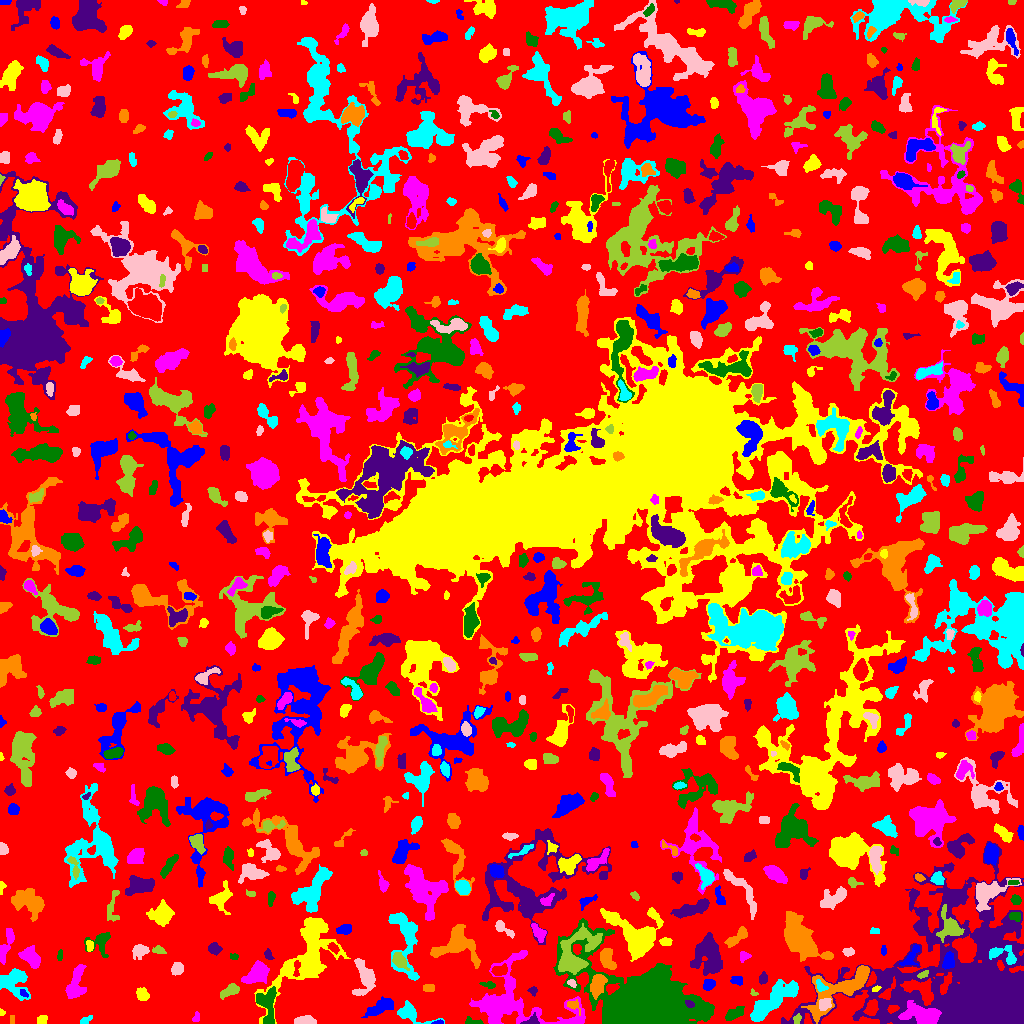

The data file committed next to this chart (first rows):
ID, X, Y, A, B, theta, total_flux, mu_max, mu_median, mu_mean, R_fwhm, R_e, R10, R90, x_start, x_end, y_start, y_end, area, greylevel
0, 508.1, 519.1, 299.9, 293.5, 1.035, 1116085, 10.0, 1.0, 1.598, 74.19, 223.1, 83.88, 363.1, 0, 1023, 0, 1023, 698355, 1.598
1, 438.5, 0.9143, 2.707, 0.9274, 0.05332, 70.0, 4.0, 1.5, 1.667, 2.585, 1.784, 0.5642, 2.985, 431, 443, 0, 4, 42, 6.667
2, 42.32, 4.164, 2.738, 2.12, 0.3578, 165.0, 4.0, 2.0, 1.854, 4.107, 2.877, 1.128, 4.583, 37, 47, 0, 8, 89, 4.854
3, 196.1, 5.912, 2.802, 1.671, 1.2, 114.0, 3.0, 2.0, 1.781, 3.568, 2.646, 0.9772, 4.029, 192, 199, 2, 12, 64, 7.781
4, 472.7, 1.679, 5.165, 1.645, -0.1168, 140.0, 4.0, 2.0, 1.556, 3.827, 2.985, 1.128, 4.583, 465, 483, 0, 7, 90, 5.556
5, 531.7, 2.466, 3.761, 2.188, 0.3443, 384.0, 8.0, 3.0, 3.623, 4.029, 3.038, 1.128, 4.82, 520, 539, 0, 11, 106, 10.62
6, 12.5, 3.5, 2.291, 1.118, -0.0, 32.0, 1.0, 1.0, 0.7111, 3.192, 2.185, 0.9772, 2.985, 10, 14, 0, 8, 45, 4.711
7, 85.67, 3.188, 3.583, 1.631, 0.538, 144.0, 4.0, 2.0, 1.823, 4.068, 2.932, 1.128, 4.406, 80, 92, 0, 8, 79, 4.823
8, 305.8, 2.866, 5.909, 2.012, -0.05462, 538.0, 8.0, 3.0, 3.222, 4.652, 4.107, 1.493, 6.283, 294, 316, 0, 8, 167, 7.222
9, 797, 4.646, 2.536, 1.853, 1.186, 147.0, 4.0, 2.0, 2.13, 4.146, 2.764, 0.9772, 4.107, 793, 801, 0, 10, 69, 8.13
10, 871, 14.95, 3.938, 2.513, 1.331, 376.0, 5.0, 2.0, 2.089, 4.549, 3.949, 1.493, 6.283, 863, 878, 8, 24, 180, 9.089
11, 381.2, 16.8, 7.543, 2.871, 0.4688, 942.0, 7.0, 2.0, 2.812, 6.206, 5.47, 2.111, 8.649, 361, 393, 6, 27, 335, 5.812
12, 1.28, 10.68, 1.529, 1.183, -1.538, 50.0, 3.0, 1.0, 1.429, 2.326, 1.596, 0.5642, 2.523, 0, 5, 8, 15, 35, 5.429
13, 922.8, 7.997, 9.359, 4.276, -0.1655, 2980, 11.0, 5.0, 5.017, 8.777, 7.203, 2.985, 11.41, 898, 941, 0, 23, 594, 16.02
14, 734.4, 10.05, 5.15, 2.386, 0.444, 477.0, 5.0, 3.0, 2.459, 5.585, 4.442, 1.693, 6.747, 725, 744, 3, 17, 194, 5.459
15, 689.1, 19.44, 2.202, 1.542, -0.8952, 121.0, 5.0, 2.0, 1.891, 2.706, 2.257, 0.7979, 3.523, 685, 694, 16, 23, 64, 14.89
16, 573.4, 18.29, 3.823, 2.361, -0.6317, 170.0, 4.0, 1.0, 1.589, 4.029, 3.141, 1.128, 5.046, 567, 580, 8, 24, 107, 7.589
17, 408.6, 10.81, 8.22, 3.887, -0.3631, 993.0, 8.0, 2.0, 3.074, 6.024, 4.983, 1.954, 8.368, 397, 444, 0, 23, 323, 6.074
18, 825.1, 19.6, 3.557, 2.795, 0.8305, 285.0, 4.0, 2.0, 2.036, 5.528, 3.827, 1.596, 5.917, 819, 831, 13, 25, 140, 10.04
19, 230.5, 32.98, 5.183, 2.424, 0.4835, 549.0, 8.0, 3.0, 2.889, 4.146, 4.222, 1.493, 6.794, 220, 239, 24, 40, 190, 5.889
20, 453.9, 25.75, 5.009, 2.856, -0.9326, 1047, 9.0, 3.0, 3.849, 5.698, 4.754, 1.871, 7.632, 446, 463, 16, 36, 272, 7.849
21, 23.91, 30.63, 2.686, 1.028, -0.7661, 46.0, 3.0, 1.0, 0.8214, 1.784, 1.871, 0.5642, 3.09, 20, 28, 26, 34, 56, 7.821
22, 142.3, 28.86, 3.303, 2.618, -0.7657, 401.0, 6.0, 3.0, 2.709, 5.046, 3.742, 1.493, 5.809, 136, 149, 23, 36, 148, 5.709
23, 75.39, 40.42, 9.514, 3.512, 1.314, 1054, 6.0, 3.0, 2.546, 8.137, 6.333, 2.523, 9.805, 65, 86, 25, 59, 414, 5.546
24, 267.5, 16.92, 10.57, 4.464, -1.479, 1028, 6.0, 2.0, 2.396, 7.818, 6.308, 2.394, 9.723, 256, 276, 0, 37, 429, 7.396
25, 532.8, 32.7, 2.302, 1.937, -0.1062, 155.0, 5.0, 2.0, 2.279, 2.877, 2.523, 0.9772, 3.989, 527, 537, 27, 37, 68, 6.279
26, 428.7, 35.5, 2.217, 1.915, 1.4554161240695703e-12, 144.0, 4.0, 1.0, 1.6, 3.568, 2.585, 0.9772, 4.26, 423, 434, 32, 39, 90, 5.6
27, 820.3, 37.39, 3.337, 2.011, -0.8735, 218.0, 5.0, 2.0, 2.271, 3.385, 2.985, 1.128, 4.754, 816, 828, 32, 44, 96, 11.27
28, 365.2, 45.03, 8.71, 5.281, 1.549, 1317, 9.0, 2.0, 2.814, 5.14, 6.232, 2.257, 10.28, 352, 375, 28, 65, 468, 6.814
29, 753.7, 30.37, 2.082, 1.471, -0.5827, 92.0, 4.0, 2.0, 2.244, 3.192, 2.034, 0.7979, 3.09, 750, 758, 28, 35, 41, 7.244
30, 325.3, 20.9, 12.5, 4.339, -0.4481, 2972, 10.0, 4.0, 3.916, 9.491, 8.612, 3.241, 13.34, 294, 349, 9, 38, 759, 6.916
31, 708.5, 38.29, 3.054, 2.471, 0.5593, 331.0, 5.0, 3.0, 2.627, 4.652, 3.478, 1.382, 5.323, 703, 715, 33, 44, 126, 6.627
32, 875.6, 34.36, 2.284, 1.257, 0.4271, 75.0, 3.0, 2.0, 1.63, 2.985, 2.257, 0.7979, 3.29, 872, 881, 32, 38, 46, 9.63
33, 256.3, 50.37, 6.943, 3.849, 0.7387, 1229, 8.0, 2.0, 2.976, 6.794, 5.863, 2.257, 9.558, 241, 269, 40, 63, 413, 6.976
34, 489.1, 38.76, 3.495, 1.538, -0.1739, 117.0, 4.0, 1.0, 1.36, 3.141, 2.585, 0.9772, 4.334, 479, 495, 35, 42, 86, 5.36
35, 763.3, 45.15, 2.755, 2.025, 1.455, 161.0, 4.0, 1.0, 1.731, 3.827, 2.932, 1.128, 4.787, 759, 767, 39, 52, 93, 5.731
36, 597.8, 39.36, 5.542, 3.076, 1.257, 1552, 16.0, 5.0, 5.279, 4.478, 5.109, 1.871, 8.117, 590, 607, 24, 49, 294, 12.28
37, 771.3, 21.66, 14.29, 4.203, 0.6913, 2988, 8.0, 3.0, 3.466, 10.52, 8.777, 3.478, 14.23, 750, 798, 2, 44, 862, 6.466
38, 572.1, 40.07, 2.479, 1.676, -0.5105, 113.0, 4.0, 2.0, 1.823, 3.478, 2.585, 0.7979, 3.949, 567, 576, 36, 44, 62, 6.823
39, 923.2, 48.91, 3.064, 1.525, 0.4077, 174.0, 5.0, 2.0, 2.522, 3.038, 2.646, 0.9772, 4.146, 917, 928, 45, 53, 69, 7.522
40, 195, 30.96, 12.22, 8.602, 0.8924, 2365, 9.0, 2.0, 2.513, 6.84, 8.273, 3.09, 14.13, 170, 215, 0, 48, 941, 6.513
41, 737.1, 43.11, 2.961, 2.435, -0.2383, 200.0, 4.0, 2.0, 1.961, 4.754, 3.338, 1.262, 5.046, 730, 742, 38, 47, 102, 5.961
42, 287.8, 53.44, 3.481, 2.025, 1.492, 271.0, 5.0, 2.0, 2.151, 4.107, 3.432, 1.262, 5.293, 283, 292, 46, 62, 126, 7.151
43, 514.9, 21.49, 28.89, 16.7, -0.2142, 6236, 9.0, 3.0, 3.109, 10.09, 14.21, 5.171, 22.54, 469, 585, 0, 73, 2006, 6.109
44, 642.7, 15.66, 21.81, 14.19, -0.2856, 106813, 142.0, 7.0, 18.54, 10.97, 14.51, 5.171, 30.4, 553, 714, 0, 105, 5760, 20.54
45, 708.8, 67.91, 9.556, 6.498, -1.255, 2237, 9.0, 2.0, 2.685, 6.433, 8.117, 2.877, 13.23, 690, 722, 48, 91, 833, 6.685
46, 843.7, 37.04, 20.03, 7.07, 0.5521, 3311, 10.0, 3.0, 3.202, 8.556, 9.009, 3.29, 15.15, 801, 869, 0, 58, 1034, 8.202
47, 12.87, 41.6, 8.143, 6.429, -0.5117, 1645, 8.0, 3.0, 3.092, 7.695, 7.001, 2.646, 11.13, 0, 30, 23, 55, 532, 6.092
48, 177.4, 54.39, 2.896, 2.715, 1.027, 532.0, 8.0, 3.0, 3.72, 4.754, 3.613, 1.382, 5.726, 171, 183, 48, 61, 143, 6.72
49, 574.8, 68.3, 13.46, 7.543, 0.9183, 2607, 9.0, 2.0, 2.716, 7.313, 8.5, 3.141, 14.49, 558, 602, 49, 100, 960, 8.716
50, 499, 52.63, 3.712, 2.327, 0.2608, 429.0, 7.0, 2.0, 2.822, 3.909, 3.568, 1.382, 5.809, 491, 507, 48, 60, 152, 8.822
51, 911, 66.97, 6.865, 2.541, 0.9778, 415.0, 6.0, 2.0, 2.107, 4.406, 4.334, 1.493, 6.933, 899, 919, 58, 79, 197, 7.107
52, 308.6, 70.66, 24.31, 10.82, 1.034, 7169, 10.0, 3.0, 3.926, 13.56, 12.87, 5.015, 21.38, 254, 350, 0, 106, 1826, 5.926
53, 31.15, 65.68, 5.672, 3.335, -0.8079, 931.0, 7.0, 3.0, 3.003, 6.206, 5.382, 2.034, 8.349, 18, 40, 55, 78, 310, 6.003
54, 234.4, 66.6, 1.466, 1.299, 0.0652, 40.0, 2.0, 1.0, 0.7547, 2.985, 1.693, 0.5642, 2.706, 230, 238, 64, 70, 53, 5.755
55, 268.4, 68.6, 2.876, 1.964, -1.063, 128.0, 3.0, 2.0, 1.641, 3.785, 2.985, 1.128, 4.478, 264, 274, 64, 75, 78, 4.641
56, 457.3, 80.17, 9.432, 7.98, -0.05644, 2315, 10.0, 2.0, 2.916, 7.653, 7.356, 2.821, 12.62, 430, 480, 55, 99, 794, 6.916
57, 1010, 64.21, 2.031, 1.515, 1.26, 122.0, 5.0, 2.0, 2.346, 2.646, 2.185, 0.7979, 3.385, 1007, 1014, 60, 68, 52, 15.35
58, 139.7, 72.54, 3.596, 2.913, 0.2567, 530.0, 8.0, 2.0, 2.775, 4.406, 3.827, 1.493, 6.531, 132, 149, 64, 79, 191, 5.775
59, 399.9, 62.54, 4.527, 2.784, -0.8394, 569.0, 7.0, 3.0, 2.903, 4.297, 4.37, 1.596, 6.933, 392, 409, 53, 71, 196, 8.903
... 760 more rows
